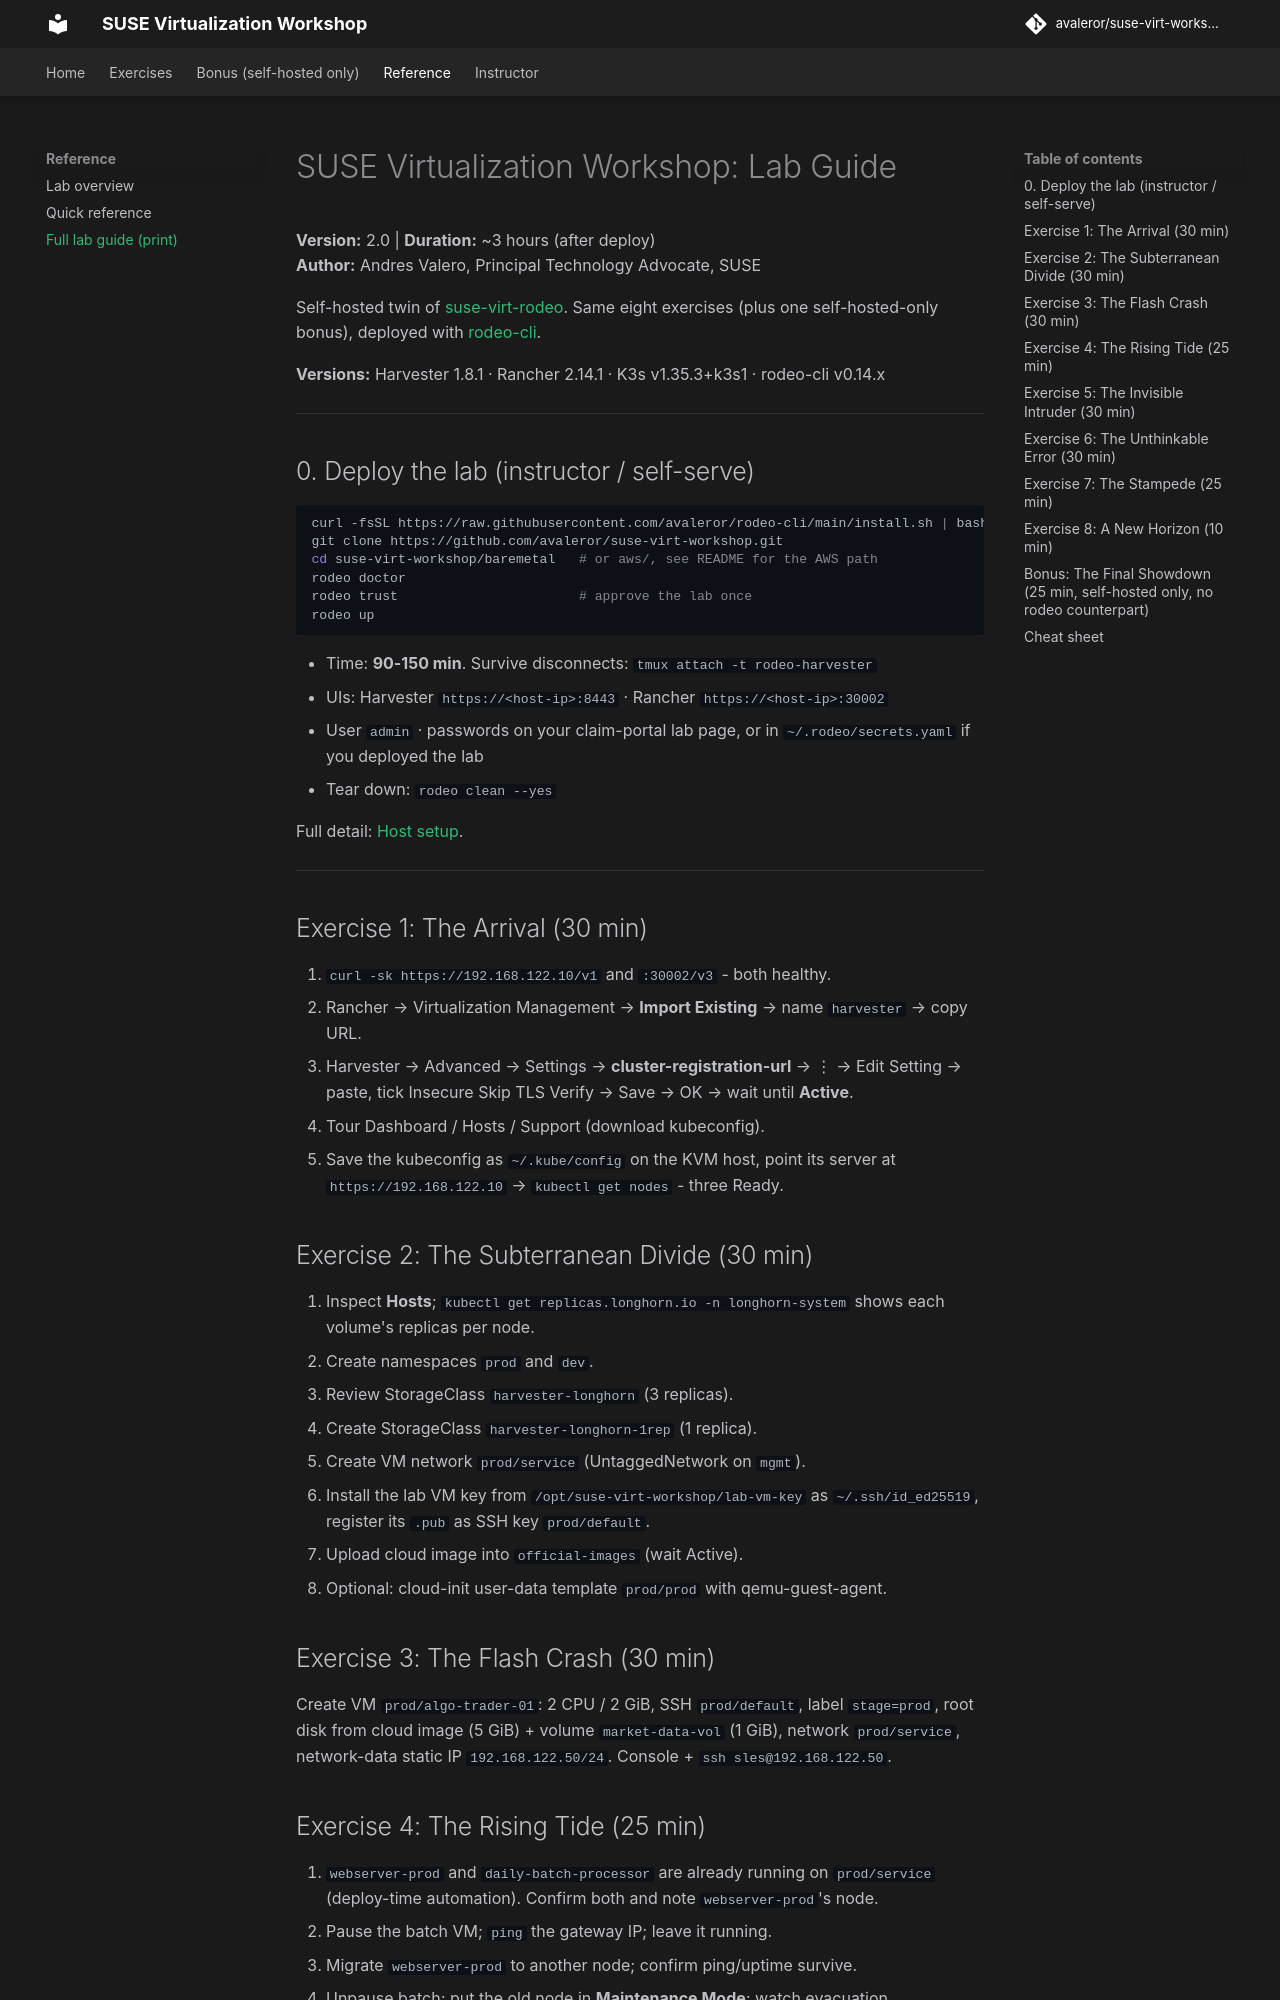

repository: avaleror/suse-virt-workshop · page: lab-guide/index.html · generator: mkdocs

# SUSE Virtualization Workshop: Lab Guide

**Version:** 2.0 | **Duration:** ~3 hours (after deploy)  
**Author:** Andres Valero, Principal Technology Advocate, SUSE

Self-hosted twin of [suse-virt-rodeo](https://github.com/avaleror/suse-virt-rodeo). Same eight exercises (plus one self-hosted-only bonus), deployed with [rodeo-cli](https://github.com/avaleror/rodeo-cli).

**Versions:** Harvester 1.8.1 · Rancher 2.14.1 · K3s v1.35.3+k3s1 · rodeo-cli v0.14.x

---

## 0. Deploy the lab (instructor / self-serve)

```bash
curl -fsSL https://raw.githubusercontent.com/avaleror/rodeo-cli/main/install.sh | bash
git clone https://github.com/avaleror/suse-virt-workshop.git
cd suse-virt-workshop/baremetal   # or aws/, see README for the AWS path
rodeo doctor
rodeo trust                       # approve the lab once
rodeo up
```

- Time: **90-150 min**. Survive disconnects: `tmux attach -t rodeo-harvester`
- UIs: Harvester `https://<host-ip>:8443` · Rancher `https://<host-ip>:30002`
- User `admin` · passwords on your claim-portal lab page, or in `~/.rodeo/secrets.yaml` if you deployed the lab
- Tear down: `rodeo clean --yes`

Full detail: [Host setup](instructor/host-setup.md).

---

## Exercise 1: The Arrival (30 min)

1. `curl -sk https://192.168.122.10/v1` and `:30002/v3` - both healthy.
2. Rancher → Virtualization Management → **Import Existing** → name `harvester` → copy URL.
3. Harvester → Advanced → Settings → **cluster-registration-url** → ⋮ → Edit Setting → paste, tick Insecure Skip TLS Verify → Save → OK → wait until **Active**.
4. Tour Dashboard / Hosts / Support (download kubeconfig).
5. Save the kubeconfig as `~/.kube/config` on the KVM host, point its server at `https://192.168.122.10` → `kubectl get nodes` - three Ready.

## Exercise 2: The Subterranean Divide (30 min)

1. Inspect **Hosts**; `kubectl get replicas.longhorn.io -n longhorn-system` shows each volume's replicas per node.
2. Create namespaces `prod` and `dev`.
3. Review StorageClass `harvester-longhorn` (3 replicas).
4. Create StorageClass `harvester-longhorn-1rep` (1 replica).
5. Create VM network `prod/service` (UntaggedNetwork on `mgmt`).
6. Install the lab VM key from `/opt/suse-virt-workshop/lab-vm-key` as `~/.ssh/id_ed25519`, register its `.pub` as SSH key `prod/default`.
7. Upload cloud image into `official-images` (wait Active).
8. Optional: cloud-init user-data template `prod/prod` with qemu-guest-agent.

## Exercise 3: The Flash Crash (30 min)

Create VM `prod/algo-trader-01`: 2 CPU / 2 GiB, SSH `prod/default`, label `stage=prod`, root disk from cloud image (5 GiB) + volume `market-data-vol` (1 GiB), network `prod/service`, network-data static IP `192.168.122.50/24`. Console + `ssh sles@192.168.122.50`.
